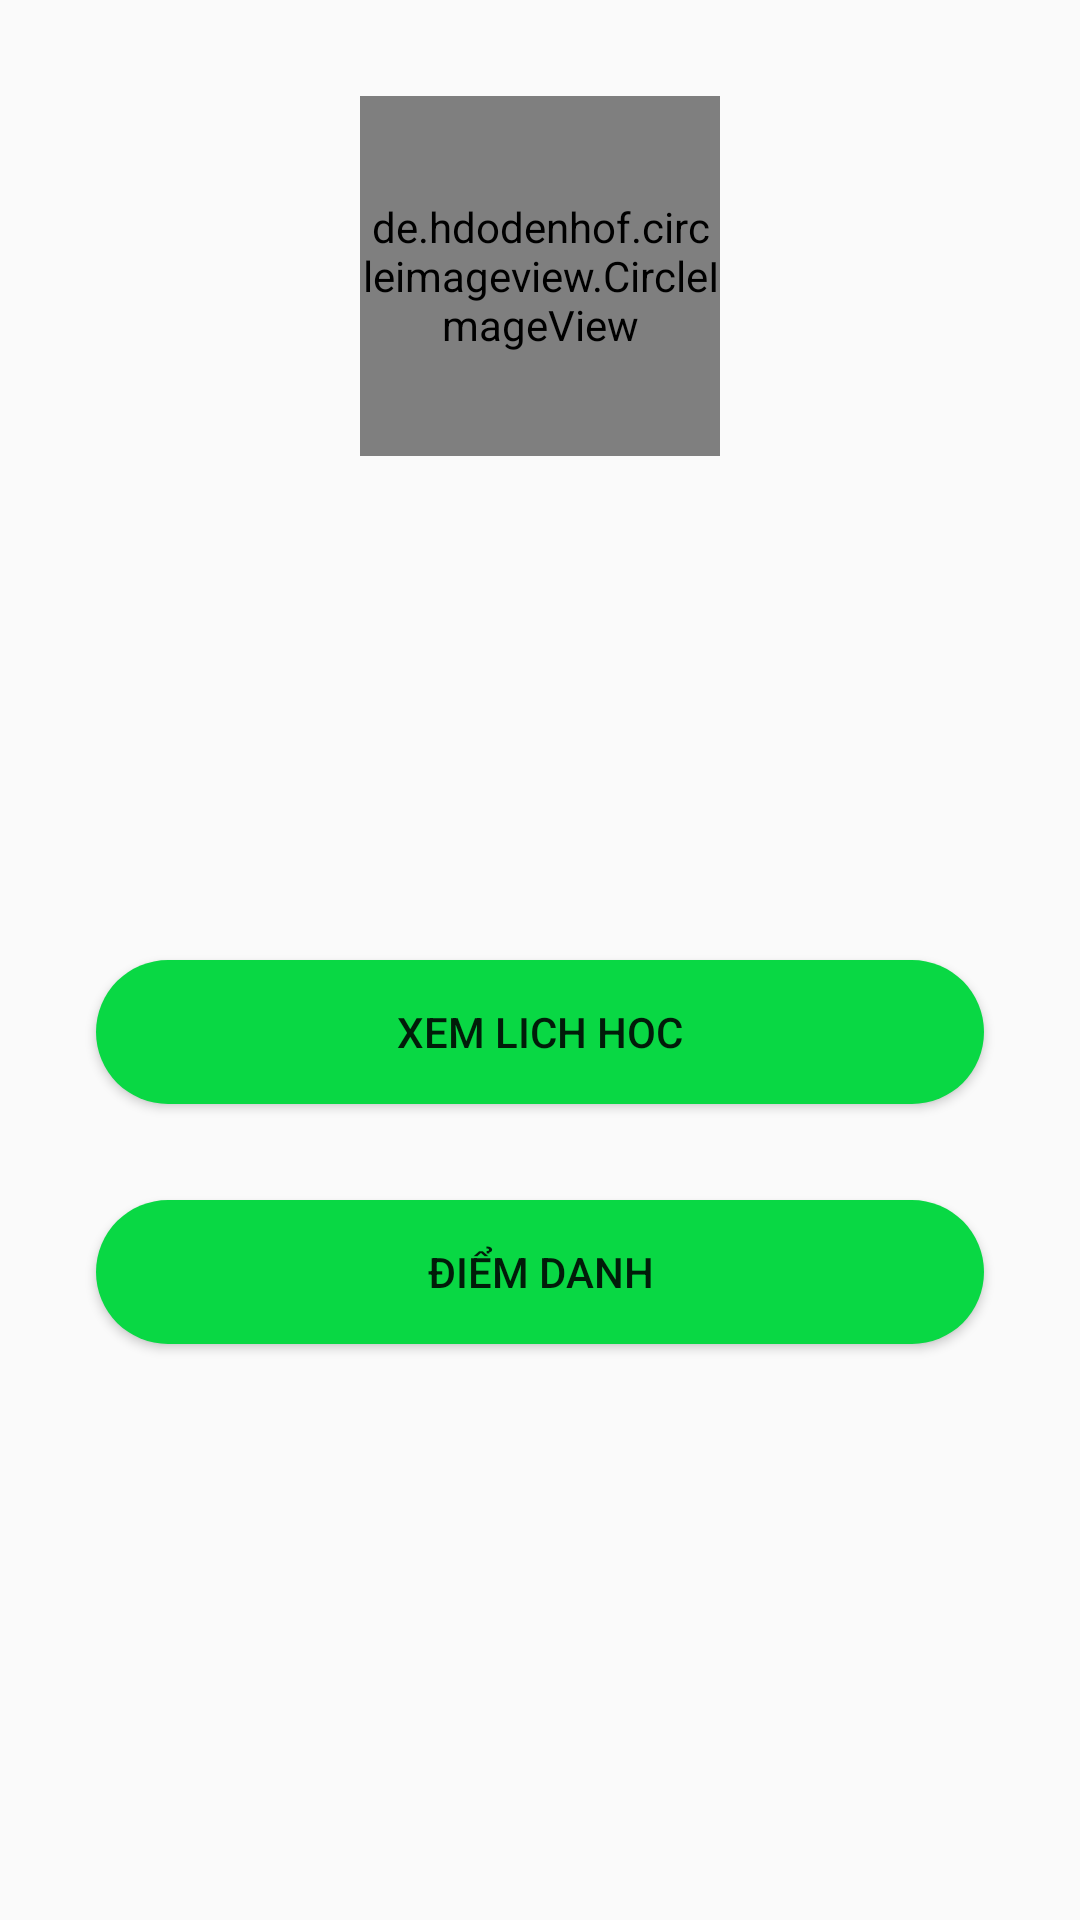

Produce the Android XML layout that renders to this screen, including the resource entries it uses.
<!-- AndroidManifest.xml: application theme AppTheme -->
<!-- res/layout/fragment_detail_course.xml -->
<?xml version="1.0" encoding="utf-8"?>
<layout xmlns:android="http://schemas.android.com/apk/res/android"
    xmlns:tools="http://schemas.android.com/tools"
    xmlns:app="http://schemas.android.com/apk/res-auto">

    <data>
        <variable
            name="course"
            type="com.example.check_in.data.model.Course" />
    </data>

    <androidx.constraintlayout.widget.ConstraintLayout
        android:layout_width="match_parent"
        android:layout_height="match_parent"
        tools:context=".ui.DetailCourse.DetailCourseFragment">

        <de.hdodenhof.circleimageview.CircleImageView
            android:id="@+id/icon_course"
            app:layout_constraintTop_toTopOf="parent"
            app:layout_constraintStart_toStartOf="parent"
            android:layout_marginTop="@dimen/default_margin_large"
            app:imagUrl="@{course.anh}"
            app:layout_constraintEnd_toEndOf="parent"
            android:layout_width="120dp"
            android:layout_height="120dp"/>

        <TextView
            android:id="@+id/txt_nameCourse"
            app:layout_constraintTop_toBottomOf="@id/icon_course"
            app:layout_constraintStart_toStartOf="parent"
            app:layout_constraintEnd_toEndOf="parent"
            android:textSize="@dimen/deffault_size_title"
            android:layout_marginTop="@dimen/deffault_margin_16dp"
            android:textStyle="bold"
            android:textAllCaps="true"
            android:textAlignment="center"
            android:layout_width="match_parent"
            android:layout_height="wrap_content"/>

        <androidx.constraintlayout.widget.Guideline
            android:id="@+id/gl1"
            app:layout_constraintGuide_percent="0.5"
            android:orientation="horizontal"
            android:layout_width="wrap_content"
            android:layout_height="wrap_content"/>

        <Button
            android:id="@+id/btn_schedule"
            app:layout_constraintTop_toBottomOf="@id/gl1"
            android:text="@string/see_schedule"
            android:textAllCaps="true"
            android:background="@drawable/custom_bg_login"
            android:layout_marginStart="@dimen/default_margin_large"
            android:layout_marginEnd="@dimen/default_margin_large"
            android:layout_width="match_parent"
            android:layout_height="wrap_content"/>

        <Button
            android:id="@+id/btn_check_in"
            app:layout_constraintTop_toBottomOf="@id/btn_schedule"
            android:layout_margin="@dimen/default_margin_large"
            android:background="@drawable/custom_bg_login"
            android:text="@string/check_in"
            android:layout_width="match_parent"
            android:layout_height="wrap_content"/>
    </androidx.constraintlayout.widget.ConstraintLayout>
</layout>
<!-- resources referenced by this layout -->
<resources>
  <dimen name="default_margin_large">32dp</dimen>
  <dimen name="deffault_margin_16dp">16dp</dimen>
  <dimen name="deffault_size_title">28sp</dimen>
  <!-- drawable custom_bg_login (drawable) -->
  <?xml version="1.0" encoding="utf-8"?>
  <selector xmlns:android="http://schemas.android.com/apk/res/android">
      <item android:state_pressed="true" android:drawable="@drawable/bg_btn_login_press"/>
     <item android:state_focused="true" android:drawable="@drawable/bg_btn_login_focus"/>
      <item android:state_hovered="true" android:drawable="@drawable/bg_btn_login_over"/>
      <item android:drawable="@drawable/bg_btn_login_default"/>
  </selector>
  <string name="check_in">Điểm Danh</string>
  <string name="see_schedule">Xem lich hoc</string>
  <style name="AppTheme" parent="Theme.AppCompat.Light.NoActionBar">
          
          <item name="colorPrimary">@color/colorPrimary</item>
          <item name="colorPrimaryDark">@color/colorPrimaryDark</item>
          <item name="colorAccent">@color/colorAccent</item>
      </style>
  <!-- drawable bg_btn_login_press (drawable) -->
  <?xml version="1.0" encoding="utf-8"?>
  <shape xmlns:android="http://schemas.android.com/apk/res/android">
      <solid android:color="#048a2a"/>
      <corners android:radius="25dp"/>
  </shape>
  <!-- drawable bg_btn_login_focus (drawable) -->
  <?xml version="1.0" encoding="utf-8"?>
  <shape xmlns:android="http://schemas.android.com/apk/res/android">
      <solid android:color="#0ed045"/>
      <corners android:radius="25dp"/>
  </shape>
  <!-- drawable bg_btn_login_over (drawable) -->
  <?xml version="1.0" encoding="utf-8"?>
  <shape xmlns:android="http://schemas.android.com/apk/res/android">
      <solid android:color="#0ab83b"/>
      <corners android:radius="25dp"/>
  </shape>
  <!-- drawable bg_btn_login_default (drawable) -->
  <?xml version="1.0" encoding="utf-8"?>
  <shape xmlns:android="http://schemas.android.com/apk/res/android">
      <solid android:color="#09d844"/>
      <corners android:radius="25dp"/>
  </shape>
  <color name="colorPrimary">#008577</color>
  <color name="colorPrimaryDark">#00574B</color>
  <color name="colorAccent">#27dc5a</color>
</resources>
